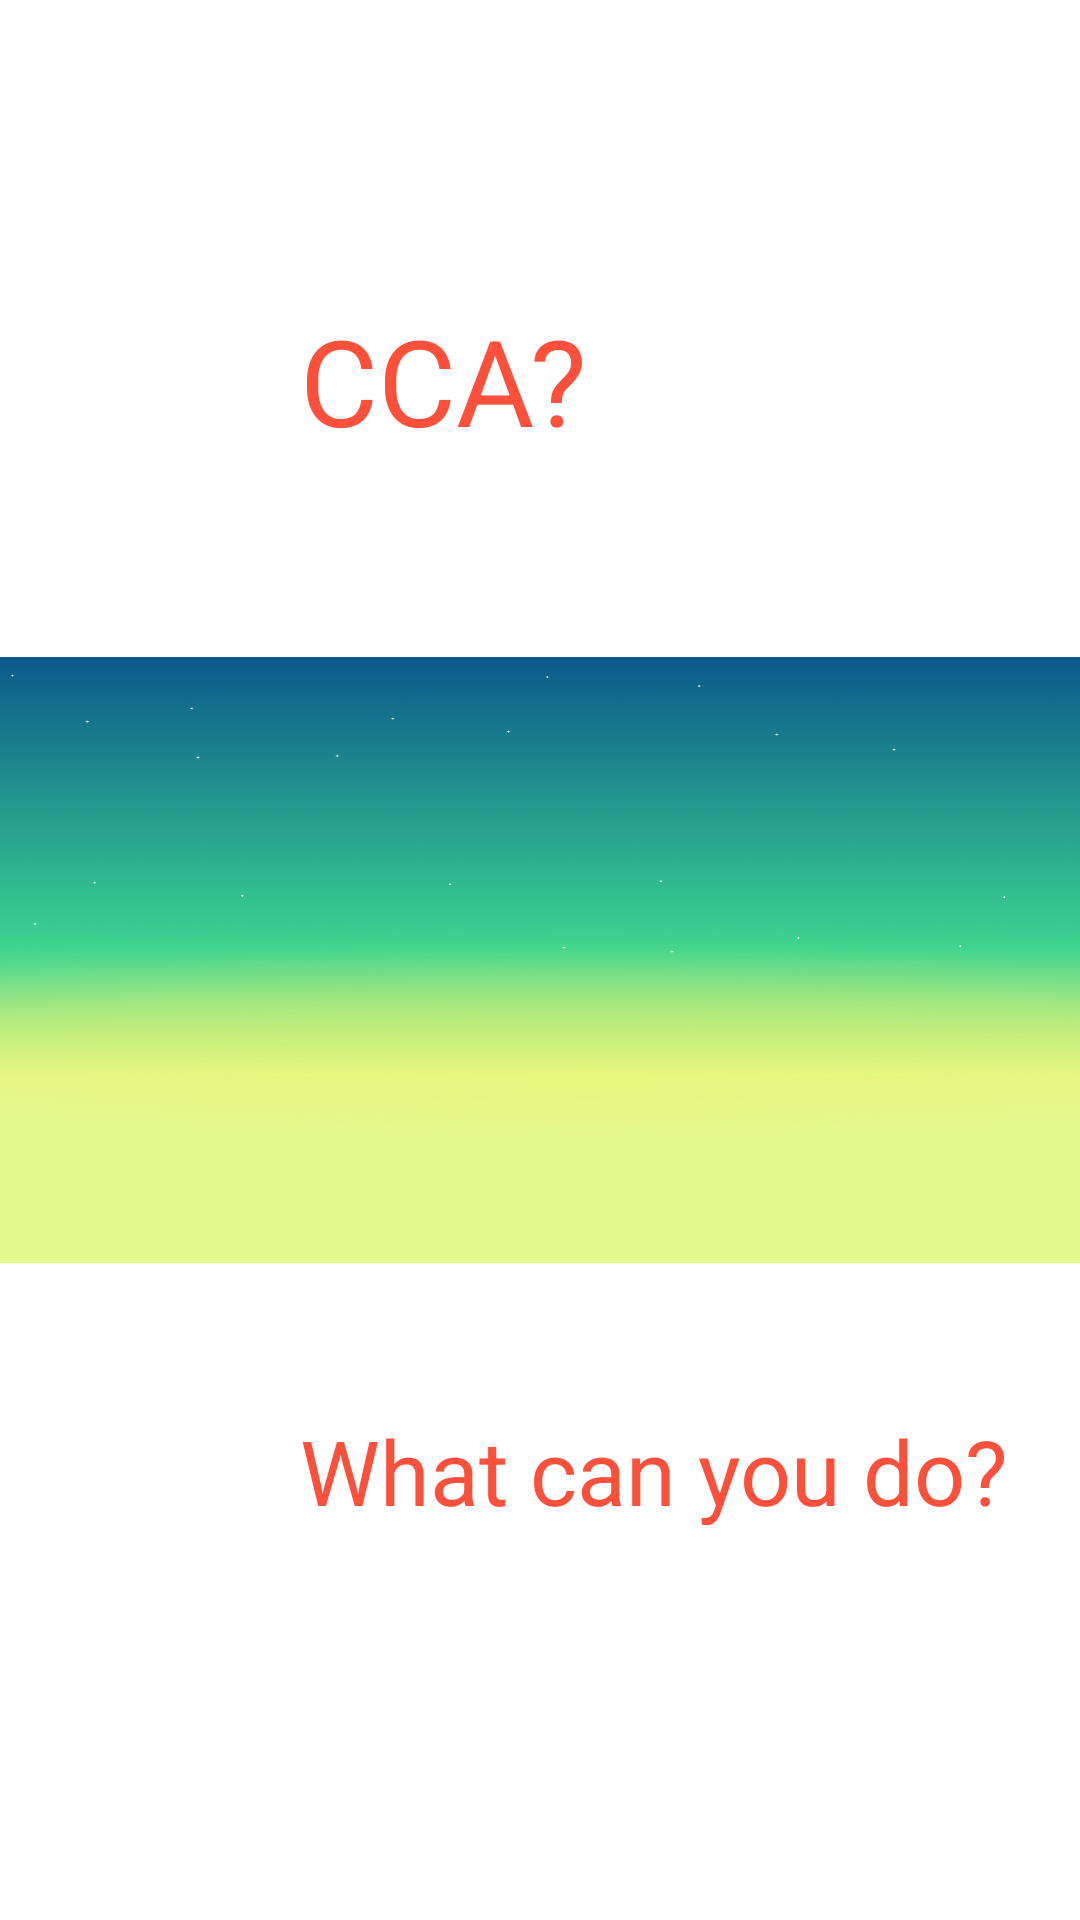

The Android layout XML behind this screen, and the referenced resources:
<!-- AndroidManifest.xml: activity theme Theme.My4thRobotApplication.NoActionBar -->
<!-- res/layout/activity_ask_me.xml -->
<?xml version="1.0" encoding="utf-8"?>
<LinearLayout xmlns:android="http://schemas.android.com/apk/res/android"
    xmlns:app="http://schemas.android.com/apk/res-auto"
    android:layout_width="match_parent"
    android:layout_height="match_parent"
    android:orientation="horizontal"
    android:padding="0dp">


    <RelativeLayout
        android:layout_width="match_parent"
        android:layout_height="match_parent">

        <ImageView
            android:id="@+id/imageView12"
            android:layout_width="wrap_content"
            android:layout_height="wrap_content"
            android:layout_alignParentTop="true"
            android:layout_alignParentBottom="true"
            android:scaleX="1.5"
            app:srcCompat="@drawable/c_greenbg" />

        <RelativeLayout
            android:layout_width="match_parent"
            android:layout_height="match_parent"
            android:visibility="visible">

            <TextView
                android:id="@+id/textView2"
                android:layout_width="wrap_content"
                android:layout_height="wrap_content"
                android:layout_marginStart="100dp"
                android:layout_marginTop="100dp"
                android:text="CCA?"
                android:textColor="@color/orange"
                android:textSize="40sp" />

            <TextView
                android:id="@+id/textView4"
                android:layout_width="wrap_content"
                android:layout_height="wrap_content"
                android:layout_marginStart="100dp"
                android:layout_marginTop="470dp"
                android:text="What can you do?"
                android:textColor="@color/orange"
                android:textSize="30sp" />

            <TextView
                android:id="@+id/textView6"
                android:layout_width="247dp"
                android:layout_height="125dp"
                android:layout_marginLeft="850dp"
                android:layout_marginTop="400dp"
                android:text="How many schools are there?"
                android:textColor="@color/orange"
                android:textSize="30sp" />

            <TextView
                android:id="@+id/textView3"
                android:layout_width="310dp"
                android:layout_height="198dp"
                android:layout_marginLeft="700dp"
                android:layout_marginTop="100dp"
                android:text="Courses?"
                android:textColor="@color/orange"
                android:textSize="40sp" />

            <ImageView
                android:id="@+id/imageView"
                android:layout_width="313dp"
                android:layout_height="175dp"
                android:layout_marginTop="50dp"
                app:srcCompat="@drawable/bubble" />

            <ImageView
                android:id="@+id/imageView3"
                android:layout_width="437dp"
                android:layout_height="258dp"
                android:layout_marginLeft="800dp"
                android:layout_marginTop="400dp"
                app:srcCompat="@drawable/bubble" />

            <ImageView
                android:id="@+id/imageView4"
                android:layout_width="490dp"
                android:layout_height="308dp"
                android:layout_marginLeft="-70dp"
                android:layout_marginTop="400dp"
                app:srcCompat="@drawable/bubble" />

            <ImageView
                android:id="@+id/imageView2"
                android:layout_width="357dp"
                android:layout_height="198dp"
                android:layout_marginLeft="600dp"
                android:layout_marginTop="50dp"
                app:srcCompat="@drawable/bubble" />

            <ImageView
                android:id="@+id/imageView13"
                android:layout_width="560dp"
                android:layout_height="475dp"
                android:layout_alignParentTop="true"
                android:layout_alignParentBottom="true"
                android:layout_centerInParent="true"
                android:layout_marginTop="0dp"
                android:layout_marginBottom="200dp"
                android:translationY="100dp"
                app:srcCompat="@drawable/pepper_8" />

        </RelativeLayout>

    </RelativeLayout>


</LinearLayout>
<!-- resources referenced by this layout -->
<resources>
  <color name="orange">#FB513C</color>
  <!-- drawable c_greenbg: png bitmap (drawable, 295546 bytes) -->
  <style name="Theme.My4thRobotApplication.NoActionBar">
          <item name="windowActionBar">false</item>
          <item name="windowNoTitle">true</item>
      </style>
</resources>
